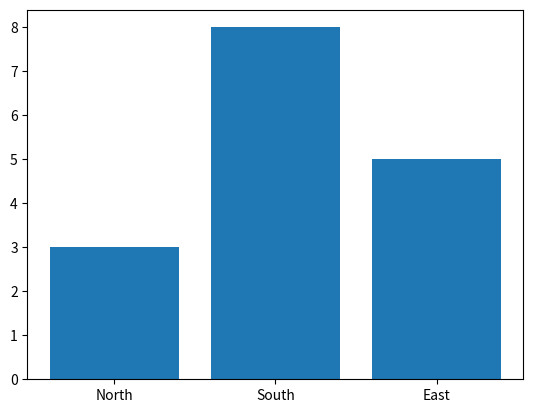

Generate this figure with matplotlib:
import matplotlib.pyplot as plt

def choose_view(question, names, values):
    fig, ax = plt.subplots()
    if question == "compare":
        ax.bar(names, values)
    elif question == "spread":
        ax.hist(values, bins=3)
    else:
        ax.bar(names, values)
    return fig, ax

fig, ax = choose_view("distribution", ["North", "South", "East"], [3, 8, 5])
